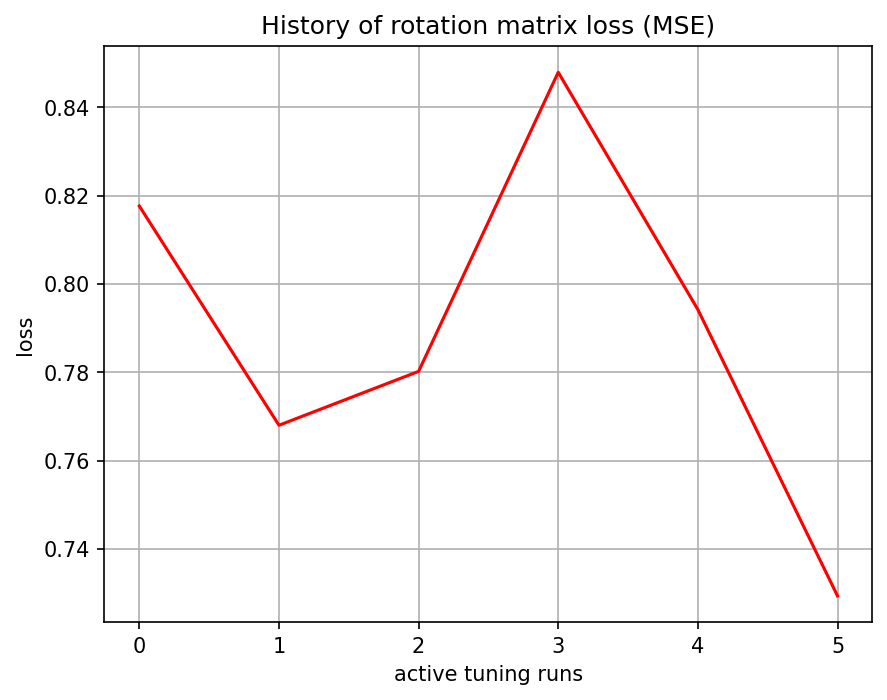

The table this chart was drawn from, first rows:
, 0
0, 0.8176
1, 0.768
2, 0.7802
3, 0.848
4, 0.7942
5, 0.7293
